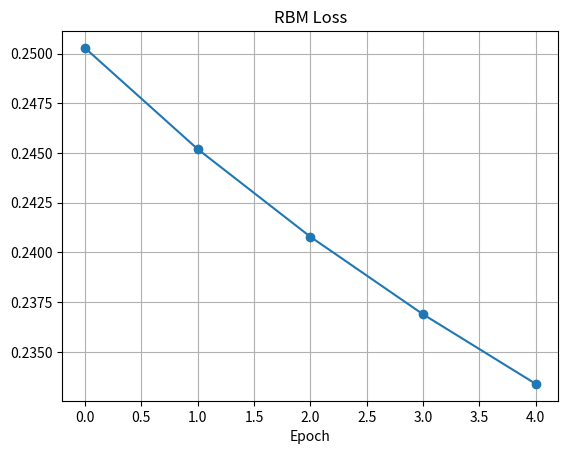

The matplotlib source for this figure:
import numpy as np
import matplotlib.pyplot as plt

# 1. Setup Data (Random Binary)
X = np.array([[1,1,0,0,0,0], [0,0,0,1,1,0], [1,1,0,0,0,0], [0,0,1,1,1,0]])
W = np.random.normal(scale=0.01, size=(6, 2))  # Weights
bv, bh = np.zeros(6), np.zeros(2)              # Biases
losses = []

def sigmoid(x): return 1 / (1 + np.exp(-x))

# 2. Train RBM (5 Epochs)
for epoch in range(5):
    # Positive phase
    h_prob = sigmoid(np.dot(X, W) + bh)
    
    # Reconstruction (Negative phase)
    v_recon = sigmoid(np.dot(h_prob, W.T) + bv)
    
    # Update weights (Contrastive Divergence)
    W += 0.1 * (np.dot(X.T, h_prob) - np.dot(v_recon.T, sigmoid(np.dot(v_recon, W) + bh)))
    
    # Calculate Loss (MSE) and Print
    loss = np.mean((X - v_recon) ** 2)
    losses.append(loss)
    print(f"Epoch {epoch+1}, Loss: {loss:.4f}")

# 3. Plot Output
plt.plot(losses, marker='o')
plt.title("RBM Loss")
plt.xlabel("Epoch")
plt.grid(True)
plt.show()